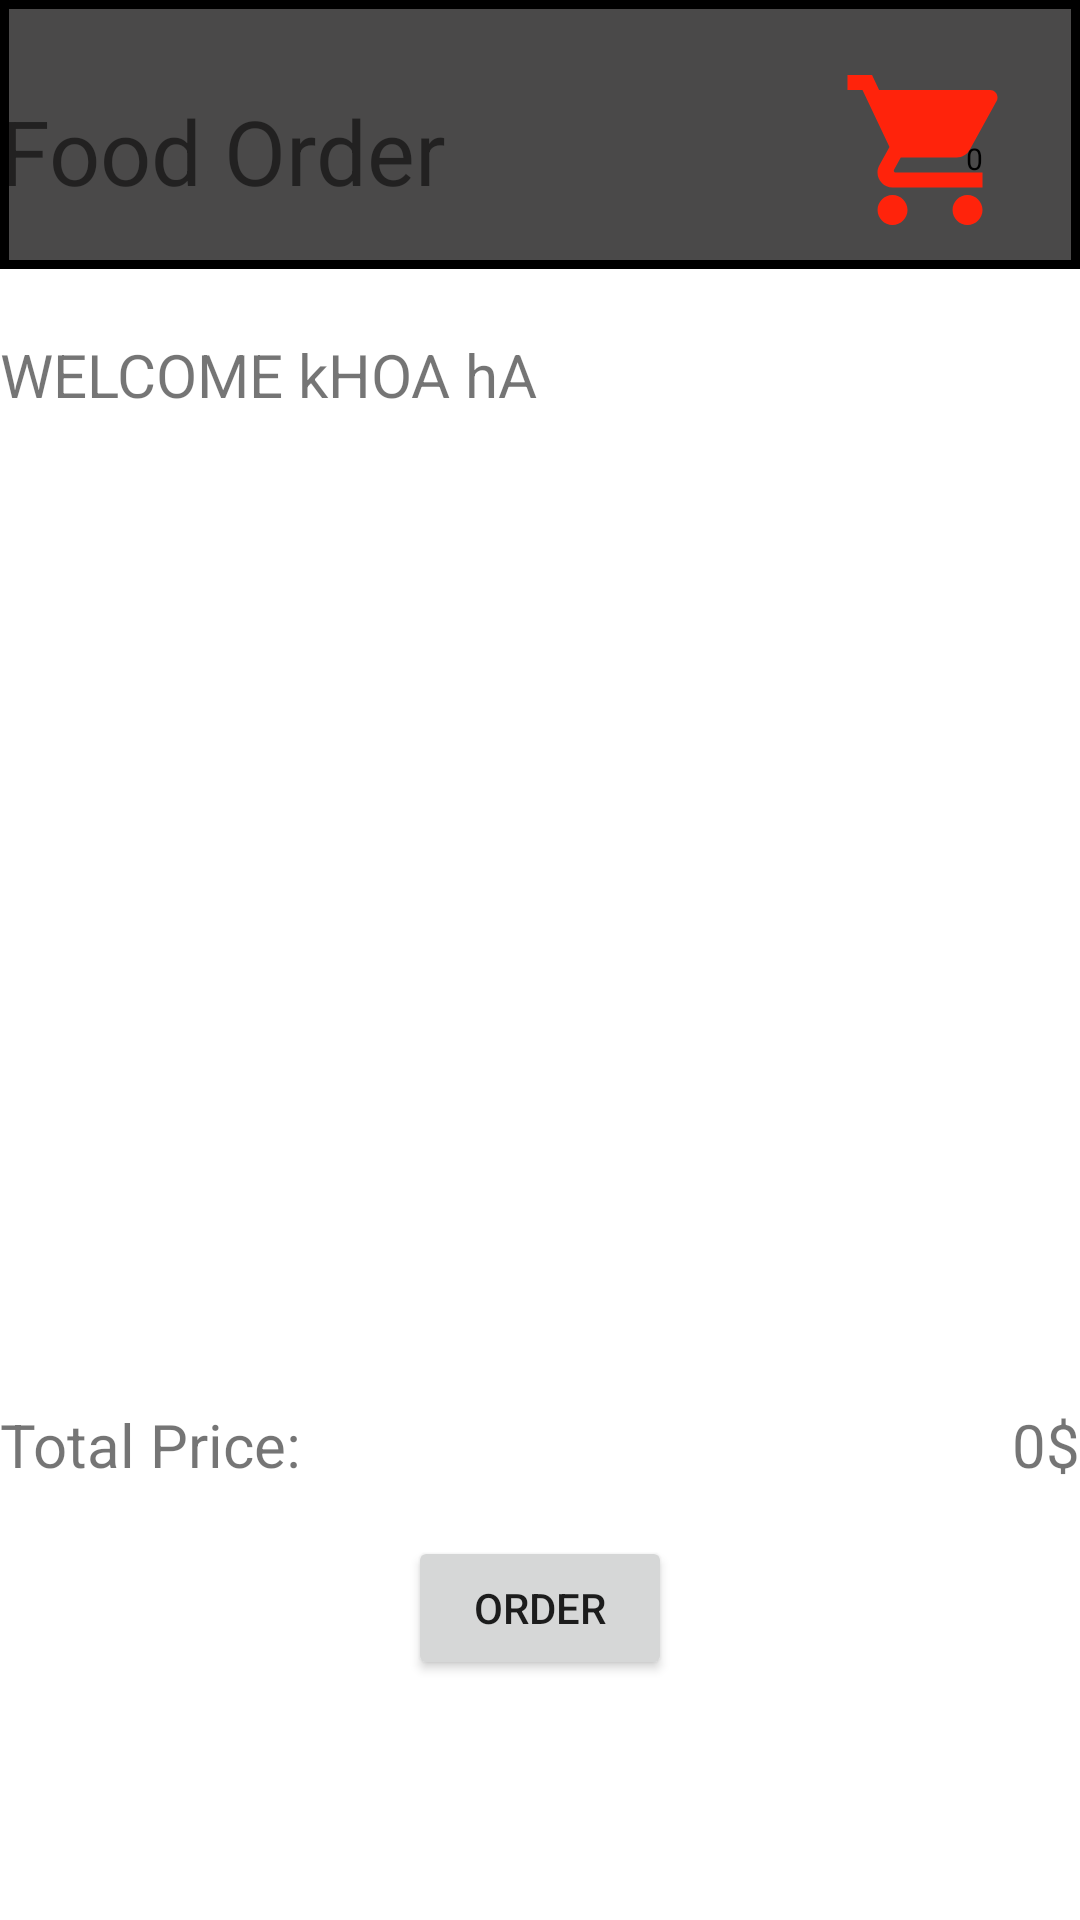

Layout XML and referenced resources for this Android screen:
<!-- AndroidManifest.xml: application theme Theme.NguyenLeTai_btvnbuoi5 -->
<!-- res/layout/activity_order.xml -->
<?xml version="1.0" encoding="utf-8"?>
<androidx.constraintlayout.widget.ConstraintLayout xmlns:android="http://schemas.android.com/apk/res/android"
    xmlns:app="http://schemas.android.com/apk/res-auto"
    xmlns:tools="http://schemas.android.com/tools"
    android:layout_width="match_parent"
    android:layout_height="match_parent"
    tools:context=".Order">
    <androidx.constraintlayout.widget.Guideline
        android:id="@+id/guide01"

        android:layout_width="wrap_content"
        android:layout_height="match_parent"
        android:orientation="horizontal"
        app:layout_constraintGuide_percent="0.14"/>
    <androidx.constraintlayout.widget.Guideline
        android:id="@+id/guide02"

        android:layout_width="wrap_content"
        android:layout_height="match_parent"
        android:orientation="horizontal"
        app:layout_constraintGuide_percent="0.25"/>
    <androidx.constraintlayout.widget.Guideline
        android:id="@+id/guide03"

        android:layout_width="wrap_content"
        android:layout_height="match_parent"
        android:orientation="horizontal"
        app:layout_constraintGuide_percent="0.7"/>
    <androidx.constraintlayout.widget.Guideline
        android:id="@+id/guide04"

        android:layout_width="wrap_content"
        android:layout_height="match_parent"
        android:orientation="horizontal"
        app:layout_constraintGuide_percent="0.8"/>
    <RelativeLayout
        android:layout_width="0dp"
        android:layout_height="0dp"
        app:layout_constraintStart_toStartOf="parent"
        app:layout_constraintEnd_toEndOf="parent"
        app:layout_constraintTop_toTopOf="parent"
        app:layout_constraintBottom_toBottomOf="@id/guide01"
        android:orientation="horizontal"
        android:background="@drawable/fobackground"
        >
        <TextView
            android:layout_width="wrap_content"
            android:layout_height="wrap_content"
            android:text="Food Order"
            android:textSize="30dp"
            android:layout_marginTop="30dp"
            />
        <RelativeLayout
            android:layout_width="wrap_content"
            android:layout_height="wrap_content"
            android:layout_alignParentRight="true"
            >
        <ImageView
            android:id="@+id/btnCart"
            android:layout_width="60dp"
            android:layout_height="60dp"
            android:src="@drawable/ic_baseline_shopping_cart_24"
            android:layout_marginTop="20dp"
            android:layout_marginRight="20dp"
            android:layout_alignParentRight="true"


            />
            <TextView
                android:id="@+id/tvCount"
                android:layout_width="30dp"
                android:layout_height="30dp"
                android:text="0"
                android:textSize="10dp"
                android:layout_marginTop="40dp"
                android:paddingTop="6dp"
                android:layout_alignParentRight="true"
                android:layout_marginRight="20dp"
                android:textColor="@color/black"
                android:background="@drawable/countbackground"
                android:paddingLeft="12dp"
                android:paddingRight="10dp"
                android:paddingBottom="5dp"/>


    </RelativeLayout>




    </RelativeLayout>
    <LinearLayout
        android:layout_width="match_parent"
        android:layout_height="wrap_content"
        app:layout_constraintStart_toStartOf="parent"
        app:layout_constraintEnd_toEndOf="parent"
        app:layout_constraintTop_toTopOf="@id/guide01"
        app:layout_constraintBottom_toBottomOf="@id/guide02">

    <TextView
        android:layout_width="wrap_content"
        android:layout_height="wrap_content"
        android:text="WELCOME kHOA hA"
        android:textSize="20dp"

        />
    </LinearLayout>
    <RelativeLayout
        android:layout_width="0dp"
        android:layout_height="0dp"
        app:layout_constraintStart_toStartOf="parent"
        app:layout_constraintEnd_toEndOf="parent"
        app:layout_constraintTop_toTopOf="@id/guide02"
        app:layout_constraintBottom_toBottomOf="@id/guide03">

    <ListView
        android:id = "@+id/lvContact"
        android:layout_width="match_parent"
        android:layout_height="match_parent"
        android:layout_margin="20dp"
        />
    </RelativeLayout>
    <RelativeLayout
        android:layout_width="0dp"
        android:layout_height="0dp"
        app:layout_constraintStart_toStartOf="parent"
        app:layout_constraintEnd_toEndOf="parent"
        app:layout_constraintTop_toTopOf="@id/guide03"
        app:layout_constraintBottom_toBottomOf="@id/guide04">
        <TextView
            android:layout_width="wrap_content"
            android:layout_height="wrap_content"
            android:text="Total Price:"
           android:layout_marginTop="20dp"
            android:textSize="20dp"
            />
        <TextView
            android:id="@+id/tvTotal"
            android:layout_width="wrap_content"
            android:layout_height="wrap_content"
            android:text="0$"
            android:layout_marginTop="20dp"
            android:layout_alignParentRight="true"
            android:textSize="20dp"/>

    </RelativeLayout>
    <LinearLayout
        android:layout_width="0dp"
        android:layout_height="0dp"
        app:layout_constraintStart_toStartOf="parent"
        app:layout_constraintEnd_toEndOf="parent"
        app:layout_constraintTop_toTopOf="@id/guide04"
        app:layout_constraintBottom_toBottomOf="parent"
        android:orientation="vertical">
        <Button
            android:id="@+id/btnOrder"
            android:layout_width="wrap_content"
            android:layout_height="wrap_content"
            android:text="ORDER"
           android:layout_gravity="center"/>
        <TextView
            android:id="@+id/tvThanks"
            android:layout_width="wrap_content"
            android:layout_height="wrap_content"
            android:text=""
            android:textColor="@color/white"
            android:layout_gravity="center"/>

    </LinearLayout>








</androidx.constraintlayout.widget.ConstraintLayout>
<!-- resources referenced by this layout -->
<resources>
  <!-- drawable fobackground (drawable) -->
  <?xml version="1.0" encoding="utf-8"?>
  <shape xmlns:android="http://schemas.android.com/apk/res/android">
  
      <stroke android:width="3dp"
          android:color="@color/black"/>
      <solid android:color="#4A4949"/>
  
  
  </shape>
  <!-- drawable ic_baseline_shopping_cart_24 (drawable) -->
  <vector android:height="24dp" android:tint="#FF230B"
      android:viewportHeight="24" android:viewportWidth="24"
      android:width="24dp" xmlns:android="http://schemas.android.com/apk/res/android">
      <path android:fillColor="#4A4949" android:pathData="M7,18c-1.1,0 -1.99,0.9 -1.99,2S5.9,22 7,22s2,-0.9 2,-2 -0.9,-2 -2,-2zM1,2v2h2l3.6,7.59 -1.35,2.45c-0.16,0.28 -0.25,0.61 -0.25,0.96 0,1.1 0.9,2 2,2h12v-2L7.42,15c-0.14,0 -0.25,-0.11 -0.25,-0.25l0.03,-0.12 0.9,-1.63h7.45c0.75,0 1.41,-0.41 1.75,-1.03l3.58,-6.49c0.08,-0.14 0.12,-0.31 0.12,-0.48 0,-0.55 -0.45,-1 -1,-1L5.21,4l-0.94,-2L1,2zM17,18c-1.1,0 -1.99,0.9 -1.99,2s0.89,2 1.99,2 2,-0.9 2,-2 -0.9,-2 -2,-2z"/>
  </vector>
  <style name="Theme.NguyenLeTai_btvnbuoi5" parent="Theme.MaterialComponents.DayNight.DarkActionBar">
          
          <item name="colorPrimary">@color/purple_500</item>
          <item name="colorPrimaryVariant">@color/purple_700</item>
          <item name="colorOnPrimary">@color/white</item>
          
          <item name="colorSecondary">@color/teal_200</item>
          <item name="colorSecondaryVariant">@color/teal_700</item>
          <item name="colorOnSecondary">@color/black</item>
          
          <item name="android:statusBarColor" tools:targetApi="l">?attr/colorPrimaryVariant</item>
          
      </style>
  <!-- not gathered from this repository: default colours our renderer supplied (Android Studio template values) -->
  <color name="purple_500">#FF6200EE</color>
  <color name="purple_700">#FF3700B3</color>
  <color name="teal_200">#FF03DAC5</color>
  <color name="teal_700">#FF018786</color>
  <color name="black">#FF000000</color>
  <color name="white">#FFFFFFFF</color>
</resources>
